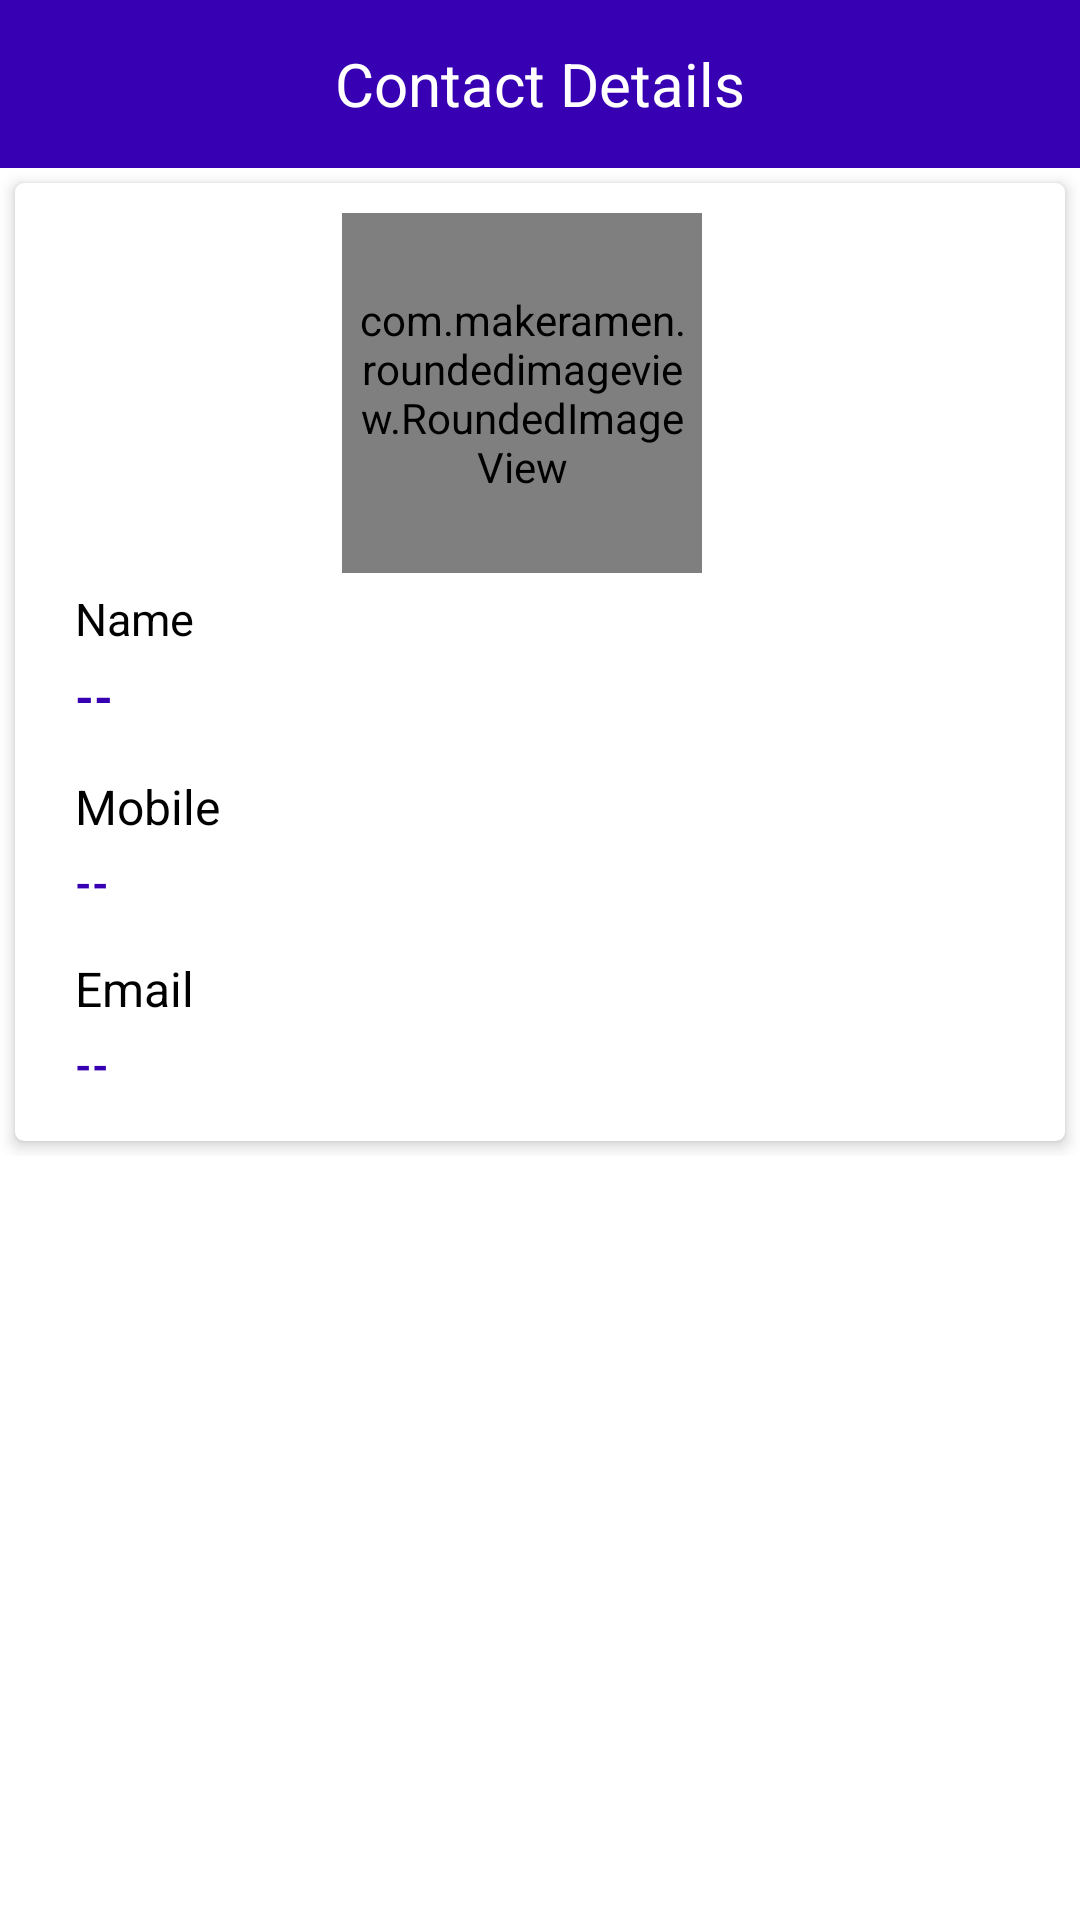

Layout XML and referenced resources for this Android screen:
<!-- AndroidManifest.xml: application theme Theme.ContactListApp -->
<!-- res/layout/activity_list_details.xml -->
<?xml version="1.0" encoding="utf-8"?>
<androidx.constraintlayout.widget.ConstraintLayout xmlns:android="http://schemas.android.com/apk/res/android"
    android:layout_width="match_parent"
    android:layout_height="match_parent"
    android:background="@color/white">

    <LinearLayout xmlns:app="http://schemas.android.com/apk/res-auto"
        android:id="@+id/ll_root"
        android:layout_width="match_parent"
        android:layout_height="wrap_content"
        android:orientation="vertical"

        android:background="@color/white"
        app:layout_constraintTop_toTopOf="parent">


        <LinearLayout
            android:id="@+id/toolBar"
            android:layout_width="match_parent"
            android:layout_height="?actionBarSize">

            <TextView
                android:layout_width="match_parent"
                android:layout_height="match_parent"
                android:background="@color/purple_700"
                android:gravity="center"
                android:padding="10dp"
                android:text="@string/contact_details"
                android:textColor="@color/white"
                android:textSize="20sp" />
        </LinearLayout>

        <androidx.cardview.widget.CardView
            android:id="@+id/user_data_card"
            android:layout_width="match_parent"
            android:layout_height="wrap_content"
            android:layout_margin="5dp"
            app:cardBackgroundColor="@color/white"
            app:cardCornerRadius="3dp"
            app:cardElevation="3dp">

            <LinearLayout
                android:layout_width="match_parent"
                android:layout_height="match_parent"
                android:layout_marginStart="5dp"
                android:layout_marginEnd="5dp"
                android:orientation="vertical">

                <LinearLayout
                    android:layout_width="match_parent"
                    android:layout_height="match_parent"
                    android:layout_marginTop="5dp"
                    android:layout_marginBottom="5dp"
                    android:gravity="start"
                    android:orientation="vertical">

                    <com.makeramen.roundedimageview.RoundedImageView
                        android:id="@+id/user_data_image_iv"
                        android:layout_width="120dp"
                        android:layout_height="120dp"
                        android:layout_gravity="center"
                        android:layout_marginTop="5dp"
                        android:layout_marginLeft="6dp"
                        android:layout_marginEnd="6dp"
                        android:padding="5dp"
                        android:src="@drawable/logo_data" />

                    <LinearLayout
                        android:layout_width="match_parent"
                        android:layout_height="match_parent"
                        android:layout_marginLeft="15dp"
                        android:layout_marginTop="5dp"
                        android:layout_marginStart="15dp"
                        android:layout_marginRight="15dp"
                        android:layout_marginEnd="15dp"
                        android:layout_marginBottom="1dp"
                        android:orientation="vertical">

                        <TextView
                            android:layout_width="wrap_content"
                            android:layout_height="wrap_content"
                            android:layout_gravity="start"

                            android:gravity="start"
                            android:singleLine="true"
                            android:text="Name"
                            android:textColor="@color/black"
                            android:textSize="15sp"
                            android:textStyle="normal" />

                        <TextView
                            android:id="@+id/first_name_tv"
                            android:layout_width="wrap_content"
                            android:layout_height="wrap_content"
                            android:layout_gravity="start"
                            android:layout_weight="1"
                            android:layout_marginTop="5dp"
                            android:gravity="center"
                            android:singleLine="true"
                            android:text="@string/empty_field"
                            android:textColor="@color/purple_700"
                            android:textSize="16sp"
                            android:textStyle="bold" />

                        <TextView
                            android:layout_width="wrap_content"
                            android:layout_height="wrap_content"
                            android:layout_gravity="start"
                            android:layout_marginTop="15dp"
                            android:gravity="start"
                            android:singleLine="true"
                            android:text="Mobile"
                            android:textColor="@color/black"
                            android:textSize="16sp"
                            android:textStyle="normal" />

                        <TextView
                            android:id="@+id/mobile_tv"
                            android:layout_width="wrap_content"
                            android:layout_height="wrap_content"
                            android:layout_gravity="start"
                            android:layout_weight="1"
                            android:gravity="center"
                            android:layout_marginTop="5dp"
                            android:singleLine="true"
                            android:text="@string/empty_field"
                            android:textColor="@color/purple_700"
                            android:textSize="14sp"
                            android:textStyle="bold" />

                        <TextView
                            android:layout_width="wrap_content"
                            android:layout_height="wrap_content"
                            android:layout_gravity="start"
                            android:layout_marginTop="15dp"
                            android:gravity="start"
                            android:singleLine="true"
                            android:text="Email"
                            android:textColor="@color/black"
                            android:textSize="16sp"
                            android:textStyle="normal" />

                        <TextView
                            android:id="@+id/email_tv"
                            android:layout_width="wrap_content"
                            android:layout_height="wrap_content"
                            android:layout_gravity="start"
                            android:layout_weight="1"
                            android:layout_marginTop="5dp"
                            android:layout_marginBottom="10dp"
                            android:gravity="center"
                            android:singleLine="true"
                            android:text="@string/empty_field"
                            android:textColor="@color/purple_700"
                            android:textSize="14sp"
                            android:textStyle="bold" />
                    </LinearLayout>
                </LinearLayout>
            </LinearLayout>
        </androidx.cardview.widget.CardView>
    </LinearLayout>
</androidx.constraintlayout.widget.ConstraintLayout>
<!-- resources referenced by this layout -->
<resources>
  <!-- drawable logo_data: jpg bitmap (drawable, 3173 bytes) -->
  <string name="contact_details">Contact Details</string>
  <string name="empty_field">--</string>
  <style name="Theme.ContactListApp" parent="Theme.MaterialComponents.DayNight.DarkActionBar">
          
          <item name="colorPrimary">@color/purple_500</item>
          <item name="colorPrimaryVariant">@color/purple_700</item>
          <item name="colorOnPrimary">@color/white</item>
          
          <item name="colorSecondary">@color/teal_200</item>
          <item name="colorSecondaryVariant">@color/teal_700</item>
          <item name="colorOnSecondary">@color/white</item>
          
          <item name="android:statusBarColor" tools:targetApi="l">?attr/colorPrimaryVariant</item>
          
      </style>
  <!-- not gathered from this repository: default colours our renderer supplied (Android Studio template values) -->
  <color name="purple_500">#FF6200EE</color>
  <color name="purple_700">#FF3700B3</color>
  <color name="teal_200">#FF03DAC5</color>
  <color name="teal_700">#FF018786</color>
  <color name="black">#FF000000</color>
  <color name="white">#FFFFFFFF</color>
</resources>
